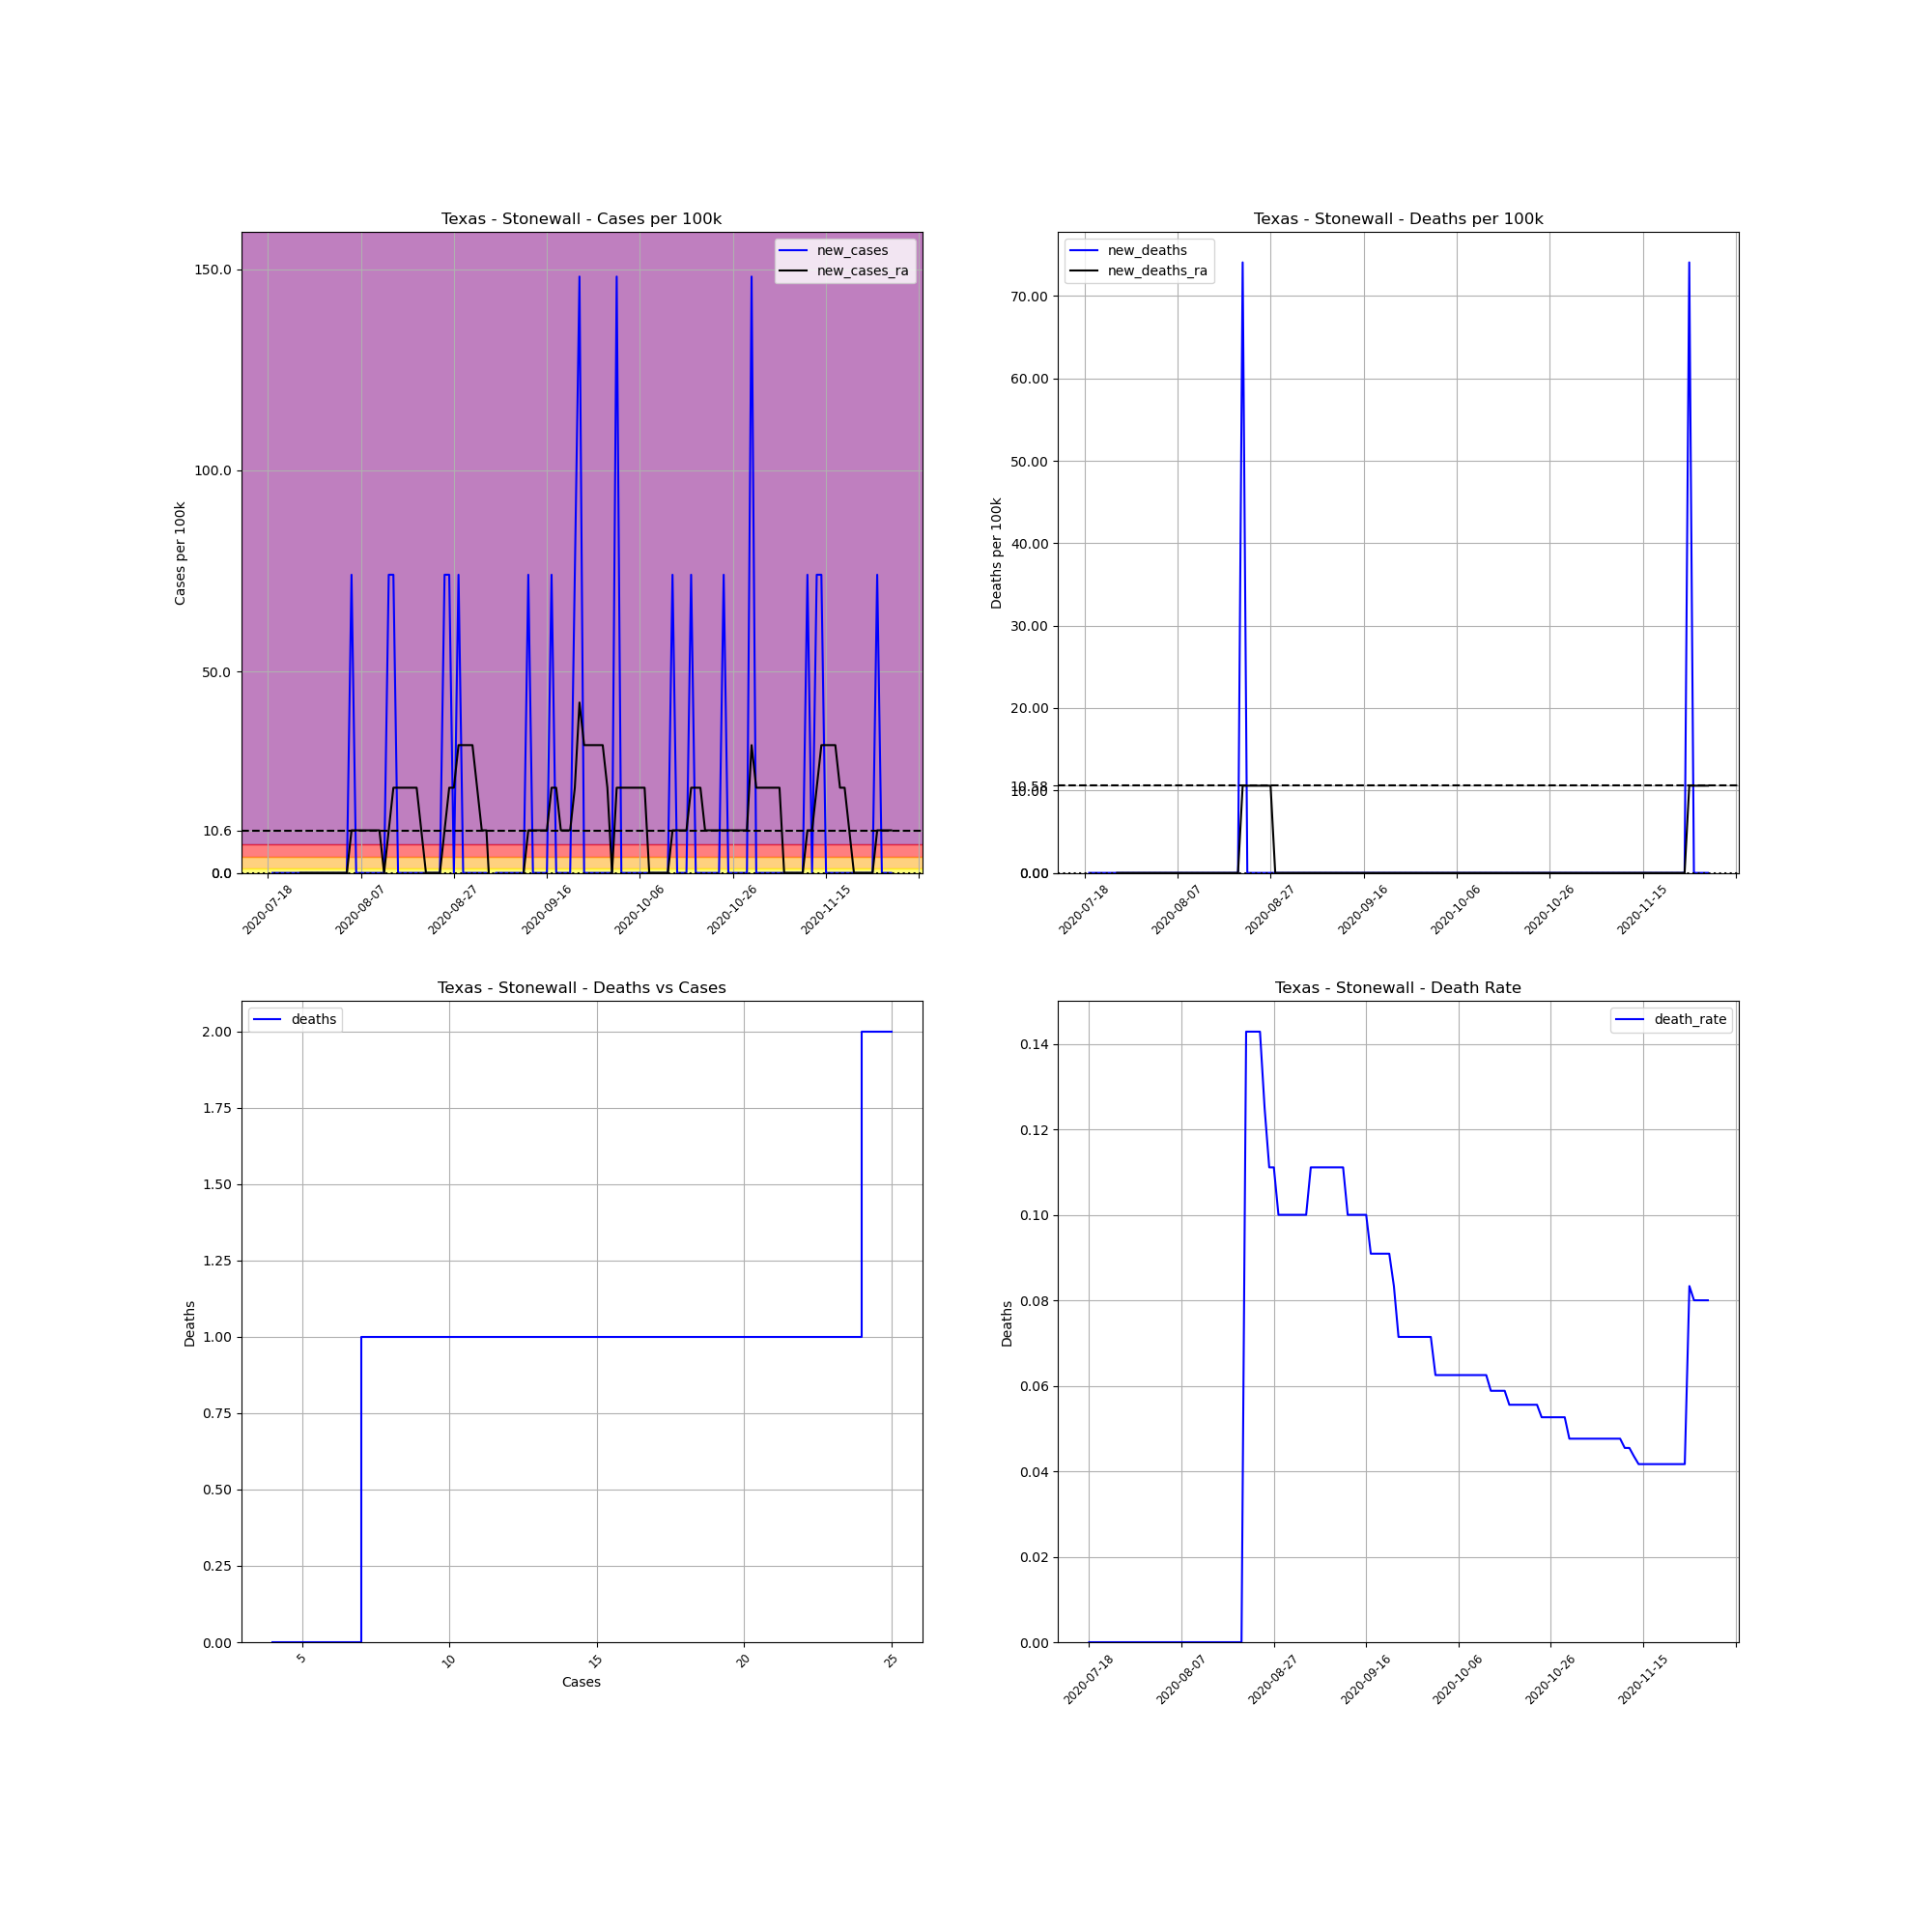

The file beside this chart, header and first rows:
, date, county, state, fips, cases, deaths, COUNTY, STNAME, CTYNAME, POPESTIMATE2019, cases_per_100k, deaths_per_100k, death_rate, new_cases, new_deaths, new_cases_ra, new_deaths_ra
751657, 2020-07-18, Stonewall, Texas, 48433, 4, 0.0, 433, Texas, Stonewall, 1350, 296.3, 0.0, 0.0, , , , 
751658, 2020-07-19, Stonewall, Texas, 48433, 4, 0.0, 433, Texas, Stonewall, 1350, 296.3, 0.0, 0.0, 0.0, 0.0, , 
751659, 2020-07-20, Stonewall, Texas, 48433, 4, 0.0, 433, Texas, Stonewall, 1350, 296.3, 0.0, 0.0, 0.0, 0.0, , 
751660, 2020-07-21, Stonewall, Texas, 48433, 4, 0.0, 433, Texas, Stonewall, 1350, 296.3, 0.0, 0.0, 0.0, 0.0, , 
751661, 2020-07-22, Stonewall, Texas, 48433, 4, 0.0, 433, Texas, Stonewall, 1350, 296.3, 0.0, 0.0, 0.0, 0.0, , 
751662, 2020-07-23, Stonewall, Texas, 48433, 4, 0.0, 433, Texas, Stonewall, 1350, 296.3, 0.0, 0.0, 0.0, 0.0, , 
751663, 2020-07-24, Stonewall, Texas, 48433, 4, 0.0, 433, Texas, Stonewall, 1350, 296.3, 0.0, 0.0, 0.0, 0.0, , 
751664, 2020-07-25, Stonewall, Texas, 48433, 4, 0.0, 433, Texas, Stonewall, 1350, 296.3, 0.0, 0.0, 0.0, 0.0, 0.0, 0.0
751665, 2020-07-26, Stonewall, Texas, 48433, 4, 0.0, 433, Texas, Stonewall, 1350, 296.3, 0.0, 0.0, 0.0, 0.0, 0.0, 0.0
751666, 2020-07-27, Stonewall, Texas, 48433, 4, 0.0, 433, Texas, Stonewall, 1350, 296.3, 0.0, 0.0, 0.0, 0.0, 0.0, 0.0
751667, 2020-07-28, Stonewall, Texas, 48433, 4, 0.0, 433, Texas, Stonewall, 1350, 296.3, 0.0, 0.0, 0.0, 0.0, 0.0, 0.0
751668, 2020-07-29, Stonewall, Texas, 48433, 4, 0.0, 433, Texas, Stonewall, 1350, 296.3, 0.0, 0.0, 0.0, 0.0, 0.0, 0.0
751669, 2020-07-30, Stonewall, Texas, 48433, 4, 0.0, 433, Texas, Stonewall, 1350, 296.3, 0.0, 0.0, 0.0, 0.0, 0.0, 0.0
751670, 2020-07-31, Stonewall, Texas, 48433, 4, 0.0, 433, Texas, Stonewall, 1350, 296.3, 0.0, 0.0, 0.0, 0.0, 0.0, 0.0
751671, 2020-08-01, Stonewall, Texas, 48433, 4, 0.0, 433, Texas, Stonewall, 1350, 296.3, 0.0, 0.0, 0.0, 0.0, 0.0, 0.0
751672, 2020-08-02, Stonewall, Texas, 48433, 4, 0.0, 433, Texas, Stonewall, 1350, 296.3, 0.0, 0.0, 0.0, 0.0, 0.0, 0.0
751673, 2020-08-03, Stonewall, Texas, 48433, 4, 0.0, 433, Texas, Stonewall, 1350, 296.3, 0.0, 0.0, 0.0, 0.0, 0.0, 0.0
751674, 2020-08-04, Stonewall, Texas, 48433, 4, 0.0, 433, Texas, Stonewall, 1350, 296.3, 0.0, 0.0, 0.0, 0.0, 0.0, 0.0
751675, 2020-08-05, Stonewall, Texas, 48433, 5, 0.0, 433, Texas, Stonewall, 1350, 370.4, 0.0, 0.0, 74.07, 0.0, 10.58, 0.0
751676, 2020-08-06, Stonewall, Texas, 48433, 5, 0.0, 433, Texas, Stonewall, 1350, 370.4, 0.0, 0.0, 0.0, 0.0, 10.58, 0.0
751677, 2020-08-07, Stonewall, Texas, 48433, 5, 0.0, 433, Texas, Stonewall, 1350, 370.4, 0.0, 0.0, 0.0, 0.0, 10.58, 0.0
751678, 2020-08-08, Stonewall, Texas, 48433, 5, 0.0, 433, Texas, Stonewall, 1350, 370.4, 0.0, 0.0, 0.0, 0.0, 10.58, 0.0
751679, 2020-08-09, Stonewall, Texas, 48433, 5, 0.0, 433, Texas, Stonewall, 1350, 370.4, 0.0, 0.0, 0.0, 0.0, 10.58, 0.0
751680, 2020-08-10, Stonewall, Texas, 48433, 5, 0.0, 433, Texas, Stonewall, 1350, 370.4, 0.0, 0.0, 0.0, 0.0, 10.58, 0.0
751681, 2020-08-11, Stonewall, Texas, 48433, 5, 0.0, 433, Texas, Stonewall, 1350, 370.4, 0.0, 0.0, 0.0, 0.0, 10.58, 0.0
751682, 2020-08-12, Stonewall, Texas, 48433, 5, 0.0, 433, Texas, Stonewall, 1350, 370.4, 0.0, 0.0, 0.0, 0.0, 0.0, 0.0
751683, 2020-08-13, Stonewall, Texas, 48433, 6, 0.0, 433, Texas, Stonewall, 1350, 444.4, 0.0, 0.0, 74.07, 0.0, 10.58, 0.0
751684, 2020-08-14, Stonewall, Texas, 48433, 7, 0.0, 433, Texas, Stonewall, 1350, 518.5, 0.0, 0.0, 74.07, 0.0, 21.16, 0.0
751685, 2020-08-15, Stonewall, Texas, 48433, 7, 0.0, 433, Texas, Stonewall, 1350, 518.5, 0.0, 0.0, 0.0, 0.0, 21.16, 0.0
751686, 2020-08-16, Stonewall, Texas, 48433, 7, 0.0, 433, Texas, Stonewall, 1350, 518.5, 0.0, 0.0, 0.0, 0.0, 21.16, 0.0
751687, 2020-08-17, Stonewall, Texas, 48433, 7, 0.0, 433, Texas, Stonewall, 1350, 518.5, 0.0, 0.0, 0.0, 0.0, 21.16, 0.0
751688, 2020-08-18, Stonewall, Texas, 48433, 7, 0.0, 433, Texas, Stonewall, 1350, 518.5, 0.0, 0.0, 0.0, 0.0, 21.16, 0.0
751689, 2020-08-19, Stonewall, Texas, 48433, 7, 0.0, 433, Texas, Stonewall, 1350, 518.5, 0.0, 0.0, 0.0, 0.0, 21.16, 0.0
751690, 2020-08-20, Stonewall, Texas, 48433, 7, 0.0, 433, Texas, Stonewall, 1350, 518.5, 0.0, 0.0, 0.0, 0.0, 10.58, 0.0
751691, 2020-08-21, Stonewall, Texas, 48433, 7, 1.0, 433, Texas, Stonewall, 1350, 518.5, 74.07, 0.1429, 0.0, 74.07, 0.0, 10.58
751692, 2020-08-22, Stonewall, Texas, 48433, 7, 1.0, 433, Texas, Stonewall, 1350, 518.5, 74.07, 0.1429, 0.0, 0.0, 0.0, 10.58
751693, 2020-08-23, Stonewall, Texas, 48433, 7, 1.0, 433, Texas, Stonewall, 1350, 518.5, 74.07, 0.1429, 0.0, 0.0, 0.0, 10.58
751694, 2020-08-24, Stonewall, Texas, 48433, 7, 1.0, 433, Texas, Stonewall, 1350, 518.5, 74.07, 0.1429, 0.0, 0.0, 0.0, 10.58
751695, 2020-08-25, Stonewall, Texas, 48433, 8, 1.0, 433, Texas, Stonewall, 1350, 592.6, 74.07, 0.125, 74.07, 0.0, 10.58, 10.58
751696, 2020-08-26, Stonewall, Texas, 48433, 9, 1.0, 433, Texas, Stonewall, 1350, 666.7, 74.07, 0.1111, 74.07, 0.0, 21.16, 10.58
751697, 2020-08-27, Stonewall, Texas, 48433, 9, 1.0, 433, Texas, Stonewall, 1350, 666.7, 74.07, 0.1111, 0.0, 0.0, 21.16, 10.58
751698, 2020-08-28, Stonewall, Texas, 48433, 10, 1.0, 433, Texas, Stonewall, 1350, 740.7, 74.07, 0.1, 74.07, 0.0, 31.75, 0.0
751699, 2020-08-29, Stonewall, Texas, 48433, 10, 1.0, 433, Texas, Stonewall, 1350, 740.7, 74.07, 0.1, 0.0, 0.0, 31.75, 0.0
751700, 2020-08-30, Stonewall, Texas, 48433, 10, 1.0, 433, Texas, Stonewall, 1350, 740.7, 74.07, 0.1, 0.0, 0.0, 31.75, 0.0
751701, 2020-08-31, Stonewall, Texas, 48433, 10, 1.0, 433, Texas, Stonewall, 1350, 740.7, 74.07, 0.1, 0.0, 0.0, 31.75, 0.0
751702, 2020-09-01, Stonewall, Texas, 48433, 10, 1.0, 433, Texas, Stonewall, 1350, 740.7, 74.07, 0.1, 0.0, 0.0, 21.16, 0.0
751703, 2020-09-02, Stonewall, Texas, 48433, 10, 1.0, 433, Texas, Stonewall, 1350, 740.7, 74.07, 0.1, 0.0, 0.0, 10.58, 0.0
751704, 2020-09-03, Stonewall, Texas, 48433, 10, 1.0, 433, Texas, Stonewall, 1350, 740.7, 74.07, 0.1, 0.0, 0.0, 10.58, 0.0
751705, 2020-09-04, Stonewall, Texas, 48433, 9, 1.0, 433, Texas, Stonewall, 1350, 666.7, 74.07, 0.1111, -74.07, 0.0, -10.58, 0.0
751706, 2020-09-05, Stonewall, Texas, 48433, 9, 1.0, 433, Texas, Stonewall, 1350, 666.7, 74.07, 0.1111, 0.0, 0.0, -10.58, 0.0
751707, 2020-09-06, Stonewall, Texas, 48433, 9, 1.0, 433, Texas, Stonewall, 1350, 666.7, 74.07, 0.1111, 0.0, 0.0, -10.58, 0.0
751708, 2020-09-07, Stonewall, Texas, 48433, 9, 1.0, 433, Texas, Stonewall, 1350, 666.7, 74.07, 0.1111, 0.0, 0.0, -10.58, 0.0
751709, 2020-09-08, Stonewall, Texas, 48433, 9, 1.0, 433, Texas, Stonewall, 1350, 666.7, 74.07, 0.1111, 0.0, 0.0, -10.58, 0.0
751710, 2020-09-09, Stonewall, Texas, 48433, 9, 1.0, 433, Texas, Stonewall, 1350, 666.7, 74.07, 0.1111, 0.0, 0.0, -10.58, 0.0
751711, 2020-09-10, Stonewall, Texas, 48433, 9, 1.0, 433, Texas, Stonewall, 1350, 666.7, 74.07, 0.1111, 0.0, 0.0, -10.58, 0.0
751712, 2020-09-11, Stonewall, Texas, 48433, 9, 1.0, 433, Texas, Stonewall, 1350, 666.7, 74.07, 0.1111, 0.0, 0.0, 0.0, 0.0
751713, 2020-09-12, Stonewall, Texas, 48433, 10, 1.0, 433, Texas, Stonewall, 1350, 740.7, 74.07, 0.1, 74.07, 0.0, 10.58, 0.0
751714, 2020-09-13, Stonewall, Texas, 48433, 10, 1.0, 433, Texas, Stonewall, 1350, 740.7, 74.07, 0.1, 0.0, 0.0, 10.58, 0.0
751715, 2020-09-14, Stonewall, Texas, 48433, 10, 1.0, 433, Texas, Stonewall, 1350, 740.7, 74.07, 0.1, 0.0, 0.0, 10.58, 0.0
751716, 2020-09-15, Stonewall, Texas, 48433, 10, 1.0, 433, Texas, Stonewall, 1350, 740.7, 74.07, 0.1, 0.0, 0.0, 10.58, 0.0
... 75 more rows
